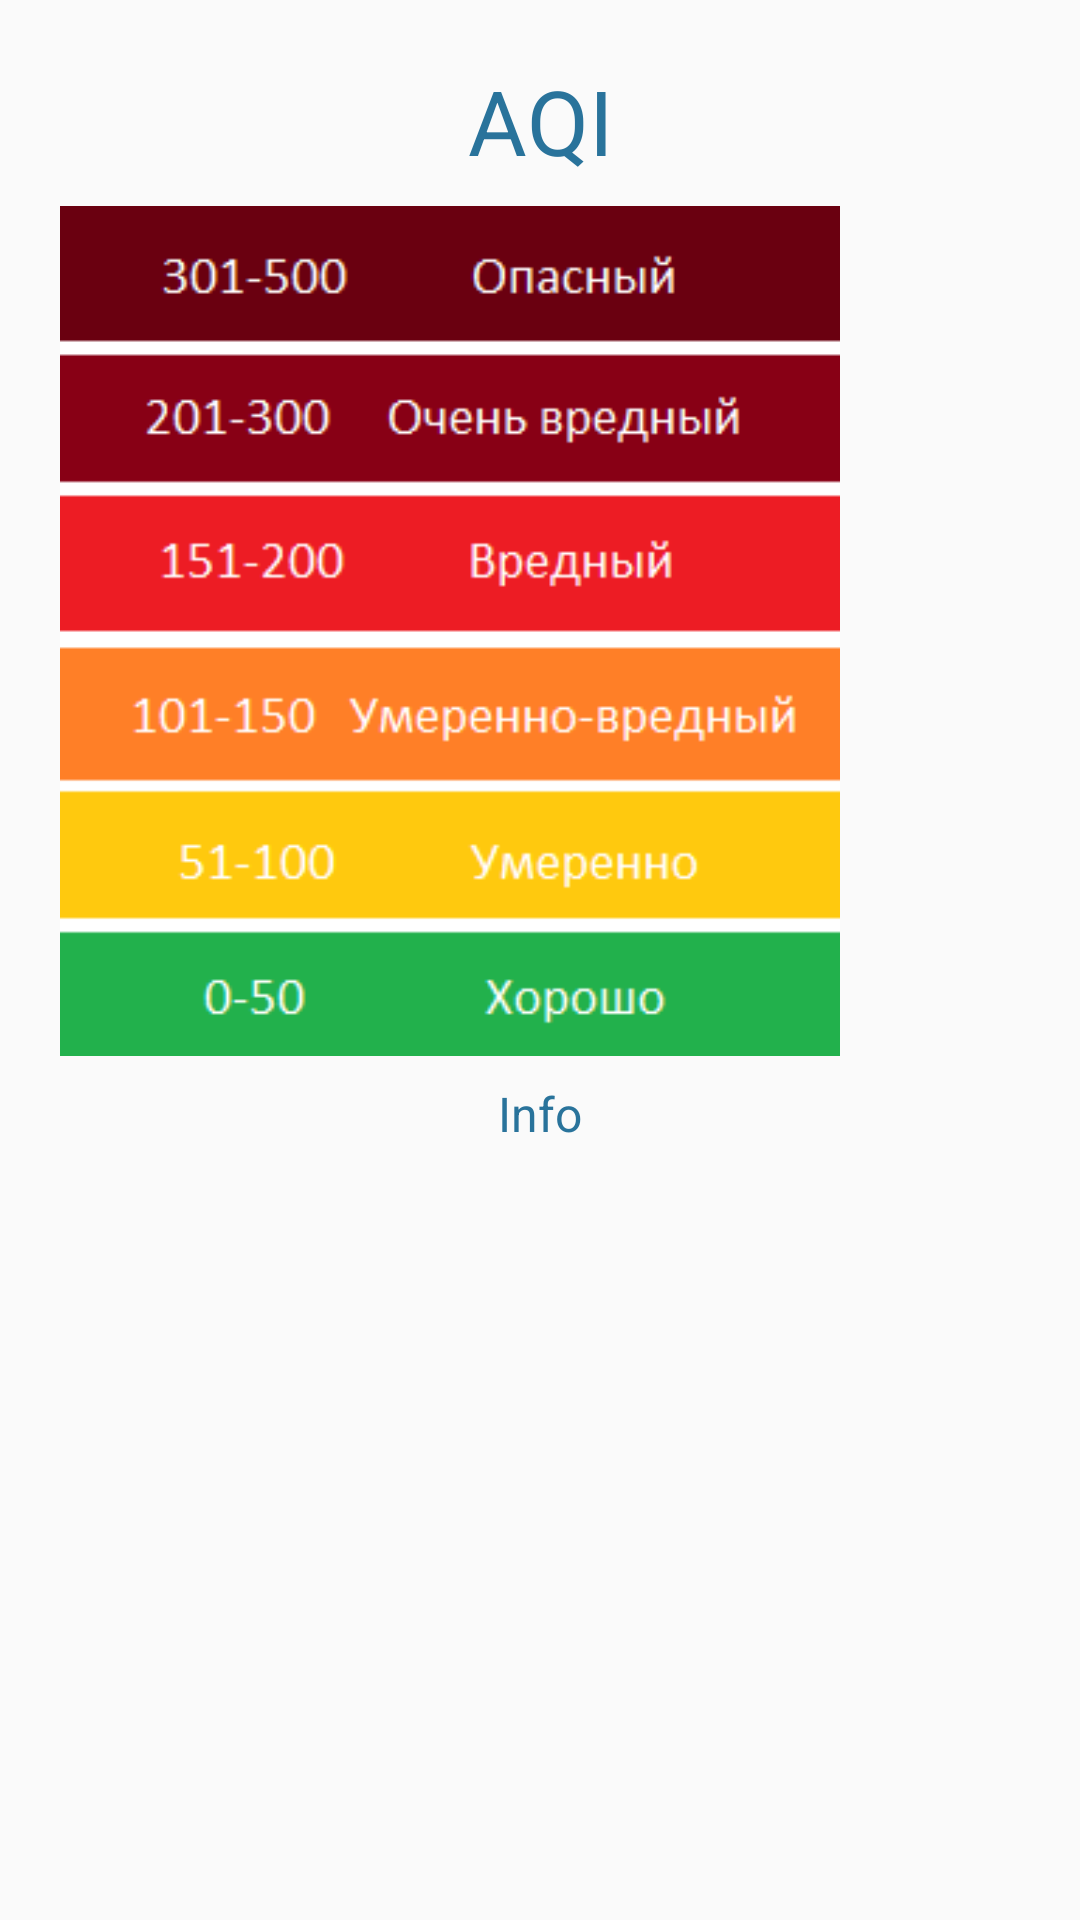

Here is an Android app screen rendered from its layout file. Give the layout XML and the strings, colors and styles it references.
<!-- AndroidManifest.xml: application theme AppTheme -->
<!-- res/layout/home_dialog_fragment.xml -->
<?xml version="1.0" encoding="utf-8"?>

<ScrollView xmlns:android="http://schemas.android.com/apk/res/android"
    android:layout_width="160dp"
    android:layout_height="match_parent">
<LinearLayout
    android:layout_width="match_parent"
    android:layout_height="match_parent"
    android:orientation="vertical"
    android:padding="20dp">

    <TextView
        android:textColor="@color/colorGray"
        android:id="@+id/infnameText"
        android:layout_width="match_parent"
        android:layout_height="match_parent"
        android:gravity="center"
        android:textSize="30dp"
        android:text="AQI" />


    <ImageView
        android:id="@+id/infImage"
        android:layout_width="260dp"
        android:layout_height="300dp"
        android:src="@mipmap/aqi"/>

    <TextView
        android:textColor="@color/colorGray"
        android:id="@+id/infText"
        android:layout_width="match_parent"
        android:layout_height="match_parent"
        android:gravity="center"
        android:textSize="16dp"
        android:text="Info" />

</LinearLayout>
</ScrollView>
<!-- resources referenced by this layout -->
<resources>
  <color name="colorGray">#29739B</color>
  <!-- mipmap aqi: png bitmap (mipmap-mdpi, 7911 bytes) -->
  <style name="AppTheme" parent="Theme.AppCompat.Light.DarkActionBar">
          
          <item name="colorPrimary">@color/colorGray</item>
          <item name="colorPrimaryDark">@color/colorGrayPrimary</item>
          <item name="colorAccent">@color/colorGray</item>
      </style>
  <color name="colorGrayPrimary">#1F5E80</color>
</resources>
